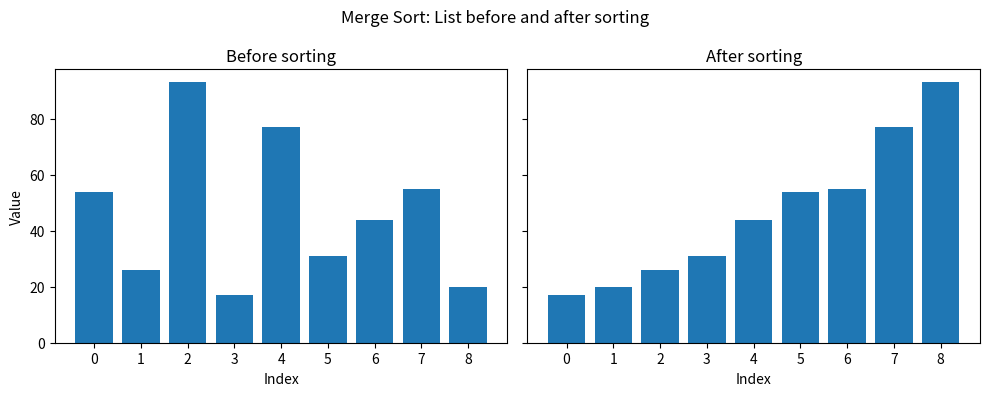

This figure's Python source:
def ASSIGNMENT(new_list, i, old_list, j):
    new_list[i] = old_list[j]


def mergeSort(list_to_sort_by_merge):
    if (
        len(list_to_sort_by_merge) > 1
        and not len(list_to_sort_by_merge) < 1
        and len(list_to_sort_by_merge) != 0
    ):
        mid = len(list_to_sort_by_merge) // 2
        left = list_to_sort_by_merge[:mid]
        right = list_to_sort_by_merge[mid:]

        mergeSort(left)
        mergeSort(right)

        l = 0
        r = 0
        i = 0

        while l < len(left) and r < len(right):
            if left[l] <= right[r]:
                ASSIGNMENT(new_list=list_to_sort_by_merge, i=i, old_list=left, j=l)
                l += 1
            else:
                ASSIGNMENT(new_list=list_to_sort_by_merge, i=i, old_list=right, j=r)
                r += 1
            i += 1

        while l < len(left):
            list_to_sort_by_merge[i] = left[l]
            l += 1
            i += 1

        while r < len(right):
            list_to_sort_by_merge[i] = right[r]
            r += 1
            i += 1


import matplotlib.pyplot as plt

original_list = [54, 26, 93, 17, 77, 31, 44, 55, 20]
sorted_list = original_list.copy()

mergeSort(sorted_list)

positions = range(len(original_list))

fig, axes = plt.subplots(1, 2, sharey=True, figsize=(10, 4))

axes[0].bar(positions, original_list)
axes[0].set_title("Before sorting")
axes[0].set_xlabel("Index")
axes[0].set_ylabel("Value")
axes[0].set_xticks(positions)

axes[1].bar(positions, sorted_list)
axes[1].set_title("After sorting")
axes[1].set_xlabel("Index")
axes[1].set_xticks(positions)

fig.suptitle("Merge Sort: List before and after sorting")
fig.tight_layout()

plt.show()
